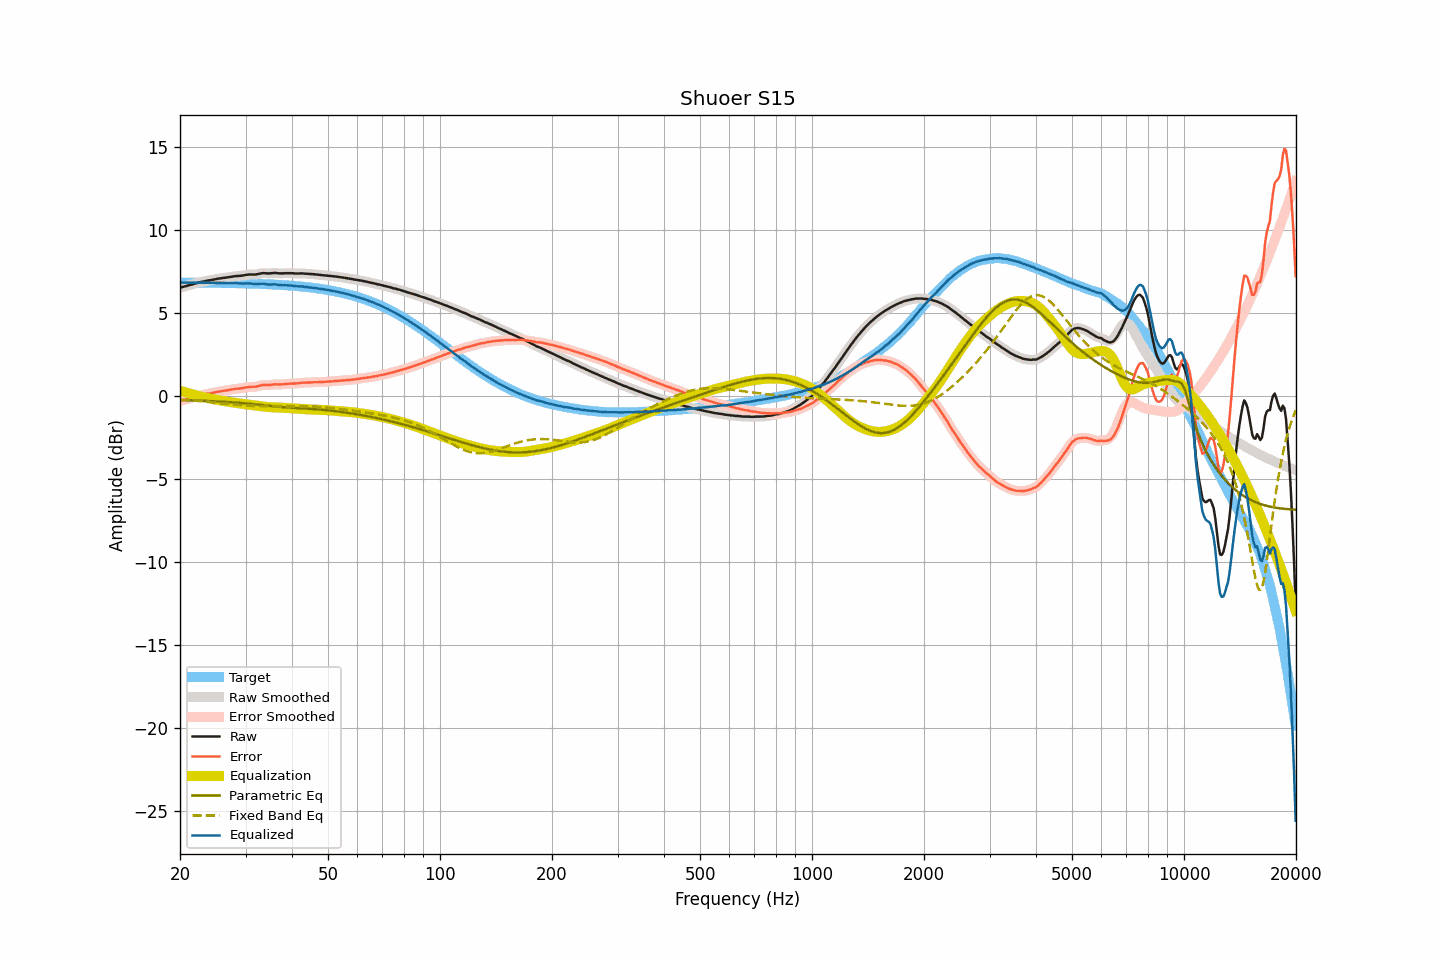

The data file committed next to this chart (first rows):
frequency, raw, smoothed, error, error_smoothed, equalization, parametric_eq, fixed_band_eq, equalized_raw, equalized_smoothed, target
20.00, 6.51, 6.52, -0.31, -0.31, 0.31, -0.24, -0.22, 6.83, 6.83, 6.82
20.20, 6.54, 6.54, -0.28, -0.28, 0.28, -0.24, -0.23, 6.83, 6.82, 6.82
20.40, 6.56, 6.57, -0.26, -0.26, 0.26, -0.25, -0.24, 6.82, 6.82, 6.82
20.61, 6.59, 6.59, -0.23, -0.23, 0.23, -0.25, -0.24, 6.82, 6.82, 6.82
20.81, 6.61, 6.62, -0.21, -0.20, 0.20, -0.25, -0.25, 6.82, 6.82, 6.82
21.02, 6.64, 6.64, -0.18, -0.18, 0.17, -0.26, -0.26, 6.82, 6.82, 6.82
21.23, 6.67, 6.67, -0.15, -0.15, 0.15, -0.26, -0.26, 6.82, 6.82, 6.82
21.44, 6.69, 6.70, -0.13, -0.12, 0.12, -0.26, -0.27, 6.82, 6.82, 6.82
21.66, 6.72, 6.73, -0.10, -0.09, 0.09, -0.27, -0.28, 6.82, 6.82, 6.82
21.87, 6.76, 6.75, -0.06, -0.06, 0.06, -0.27, -0.29, 6.82, 6.82, 6.82
22.09, 6.78, 6.78, -0.03, -0.04, 0.04, -0.27, -0.29, 6.82, 6.82, 6.82
22.31, 6.80, 6.81, -0.01, -0.01, 0.01, -0.28, -0.30, 6.82, 6.82, 6.82
22.54, 6.83, 6.83, 0.02, 0.02, -0.01, -0.28, -0.31, 6.82, 6.82, 6.82
22.76, 6.85, 6.85, 0.04, 0.04, -0.04, -0.28, -0.32, 6.82, 6.82, 6.81
22.99, 6.87, 6.88, 0.06, 0.06, -0.06, -0.29, -0.33, 6.81, 6.81, 6.81
23.22, 6.89, 6.89, 0.08, 0.08, -0.08, -0.29, -0.34, 6.81, 6.81, 6.81
23.45, 6.91, 6.92, 0.10, 0.10, -0.10, -0.30, -0.35, 6.81, 6.81, 6.81
23.69, 6.93, 6.93, 0.12, 0.12, -0.12, -0.30, -0.36, 6.81, 6.81, 6.81
23.92, 6.95, 6.95, 0.15, 0.14, -0.14, -0.31, -0.36, 6.81, 6.81, 6.81
24.16, 6.96, 6.97, 0.16, 0.16, -0.16, -0.31, -0.37, 6.80, 6.81, 6.81
24.40, 6.98, 6.99, 0.18, 0.18, -0.18, -0.31, -0.38, 6.80, 6.80, 6.81
24.65, 7.00, 7.00, 0.20, 0.20, -0.20, -0.32, -0.39, 6.80, 6.80, 6.81
24.89, 7.02, 7.03, 0.22, 0.22, -0.22, -0.32, -0.40, 6.80, 6.81, 6.80
25.14, 7.04, 7.05, 0.24, 0.24, -0.24, -0.33, -0.41, 6.81, 6.81, 6.80
25.39, 7.06, 7.06, 0.26, 0.26, -0.26, -0.33, -0.42, 6.81, 6.81, 6.80
25.65, 7.07, 7.08, 0.27, 0.28, -0.27, -0.34, -0.44, 6.80, 6.80, 6.80
25.91, 7.08, 7.09, 0.29, 0.29, -0.29, -0.35, -0.45, 6.80, 6.80, 6.80
26.16, 7.10, 7.10, 0.31, 0.30, -0.30, -0.35, -0.46, 6.80, 6.80, 6.80
26.43, 7.11, 7.11, 0.32, 0.32, -0.32, -0.36, -0.47, 6.79, 6.79, 6.80
26.69, 7.12, 7.13, 0.33, 0.33, -0.34, -0.36, -0.48, 6.79, 6.79, 6.79
26.96, 7.14, 7.14, 0.35, 0.35, -0.35, -0.37, -0.49, 6.79, 6.79, 6.79
27.23, 7.15, 7.16, 0.36, 0.37, -0.37, -0.38, -0.50, 6.79, 6.79, 6.79
27.50, 7.17, 7.17, 0.39, 0.38, -0.38, -0.38, -0.51, 6.79, 6.79, 6.79
27.77, 7.18, 7.19, 0.40, 0.40, -0.40, -0.39, -0.52, 6.79, 6.79, 6.79
28.05, 7.20, 7.20, 0.42, 0.42, -0.41, -0.40, -0.53, 6.79, 6.79, 6.78
28.33, 7.21, 7.21, 0.43, 0.43, -0.42, -0.40, -0.53, 6.79, 6.79, 6.78
28.62, 7.21, 7.22, 0.43, 0.44, -0.44, -0.41, -0.54, 6.78, 6.78, 6.78
28.90, 7.22, 7.22, 0.45, 0.45, -0.45, -0.42, -0.55, 6.77, 6.77, 6.78
29.19, 7.23, 7.23, 0.46, 0.46, -0.47, -0.43, -0.56, 6.77, 6.77, 6.78
29.48, 7.24, 7.25, 0.47, 0.47, -0.48, -0.44, -0.57, 6.76, 6.77, 6.77
29.78, 7.26, 7.26, 0.49, 0.49, -0.49, -0.44, -0.57, 6.77, 6.77, 6.77
30.08, 7.28, 7.28, 0.52, 0.51, -0.51, -0.45, -0.58, 6.78, 6.77, 6.77
30.38, 7.29, 7.30, 0.53, 0.53, -0.52, -0.46, -0.59, 6.78, 6.78, 6.77
30.68, 7.30, 7.30, 0.54, 0.54, -0.53, -0.47, -0.59, 6.78, 6.77, 6.76
30.99, 7.30, 7.30, 0.54, 0.55, -0.54, -0.48, -0.60, 6.77, 6.77, 6.76
31.30, 7.30, 7.30, 0.55, 0.55, -0.55, -0.49, -0.60, 6.75, 6.75, 6.76
31.61, 7.30, 7.30, 0.55, 0.55, -0.56, -0.50, -0.60, 6.74, 6.74, 6.75
31.93, 7.30, 7.31, 0.55, 0.56, -0.58, -0.51, -0.61, 6.73, 6.73, 6.75
32.24, 7.32, 7.32, 0.58, 0.58, -0.59, -0.52, -0.61, 6.74, 6.73, 6.75
32.57, 7.34, 7.34, 0.60, 0.60, -0.60, -0.53, -0.61, 6.74, 6.74, 6.74
32.89, 7.36, 7.37, 0.62, 0.63, -0.62, -0.54, -0.61, 6.75, 6.75, 6.74
33.22, 7.38, 7.38, 0.65, 0.65, -0.63, -0.55, -0.61, 6.76, 6.75, 6.74
33.55, 7.39, 7.39, 0.66, 0.66, -0.64, -0.56, -0.62, 6.75, 6.75, 6.73
33.89, 7.38, 7.39, 0.66, 0.66, -0.65, -0.57, -0.62, 6.73, 6.73, 6.73
34.23, 7.37, 7.38, 0.65, 0.65, -0.66, -0.58, -0.62, 6.71, 6.72, 6.72
34.57, 7.37, 7.37, 0.66, 0.65, -0.67, -0.59, -0.62, 6.71, 6.70, 6.72
34.92, 7.37, 7.38, 0.66, 0.66, -0.67, -0.60, -0.61, 6.70, 6.70, 6.71
35.27, 7.38, 7.39, 0.67, 0.68, -0.68, -0.61, -0.61, 6.71, 6.71, 6.71
35.62, 7.39, 7.39, 0.69, 0.69, -0.68, -0.62, -0.61, 6.71, 6.71, 6.71
35.97, 7.40, 7.40, 0.70, 0.70, -0.69, -0.63, -0.61, 6.72, 6.71, 6.70
... 635 more rows
